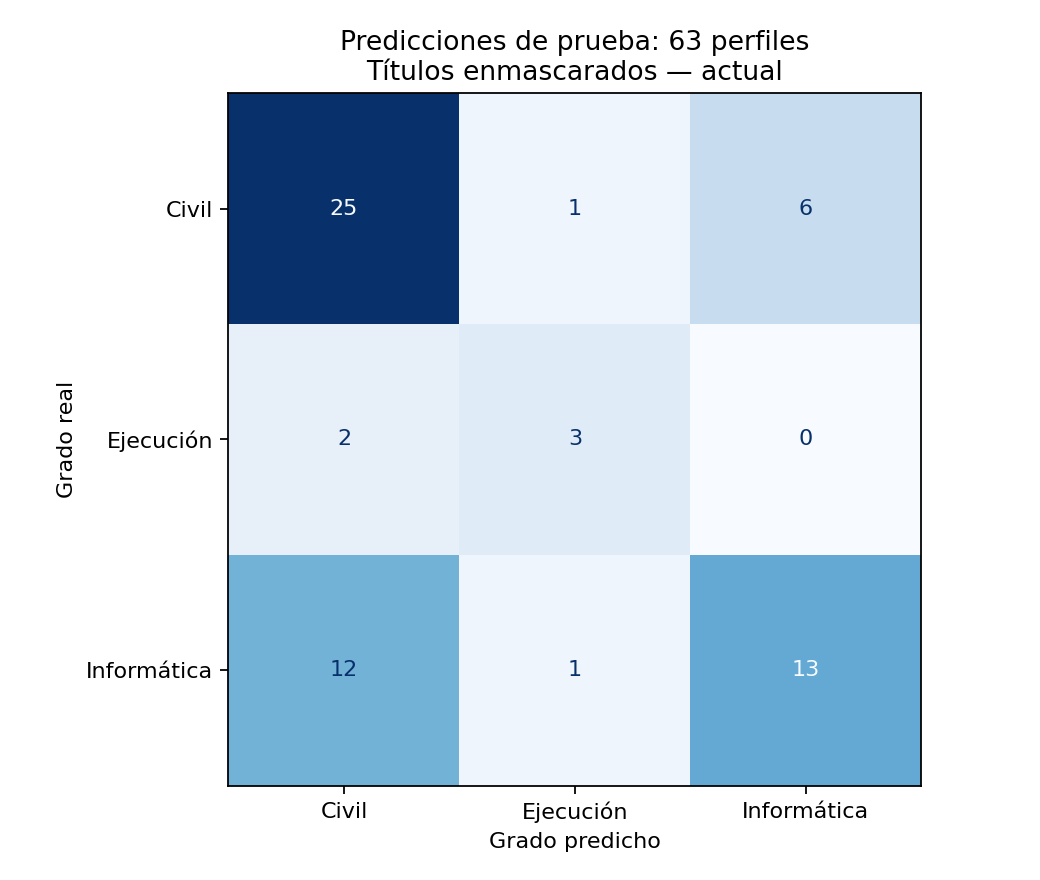

The table this chart was drawn from, first rows:
grado_real, Civil, Ejecución, Informática
Civil, 25, 1, 6
Ejecución, 2, 3, 0
Informática, 12, 1, 13
